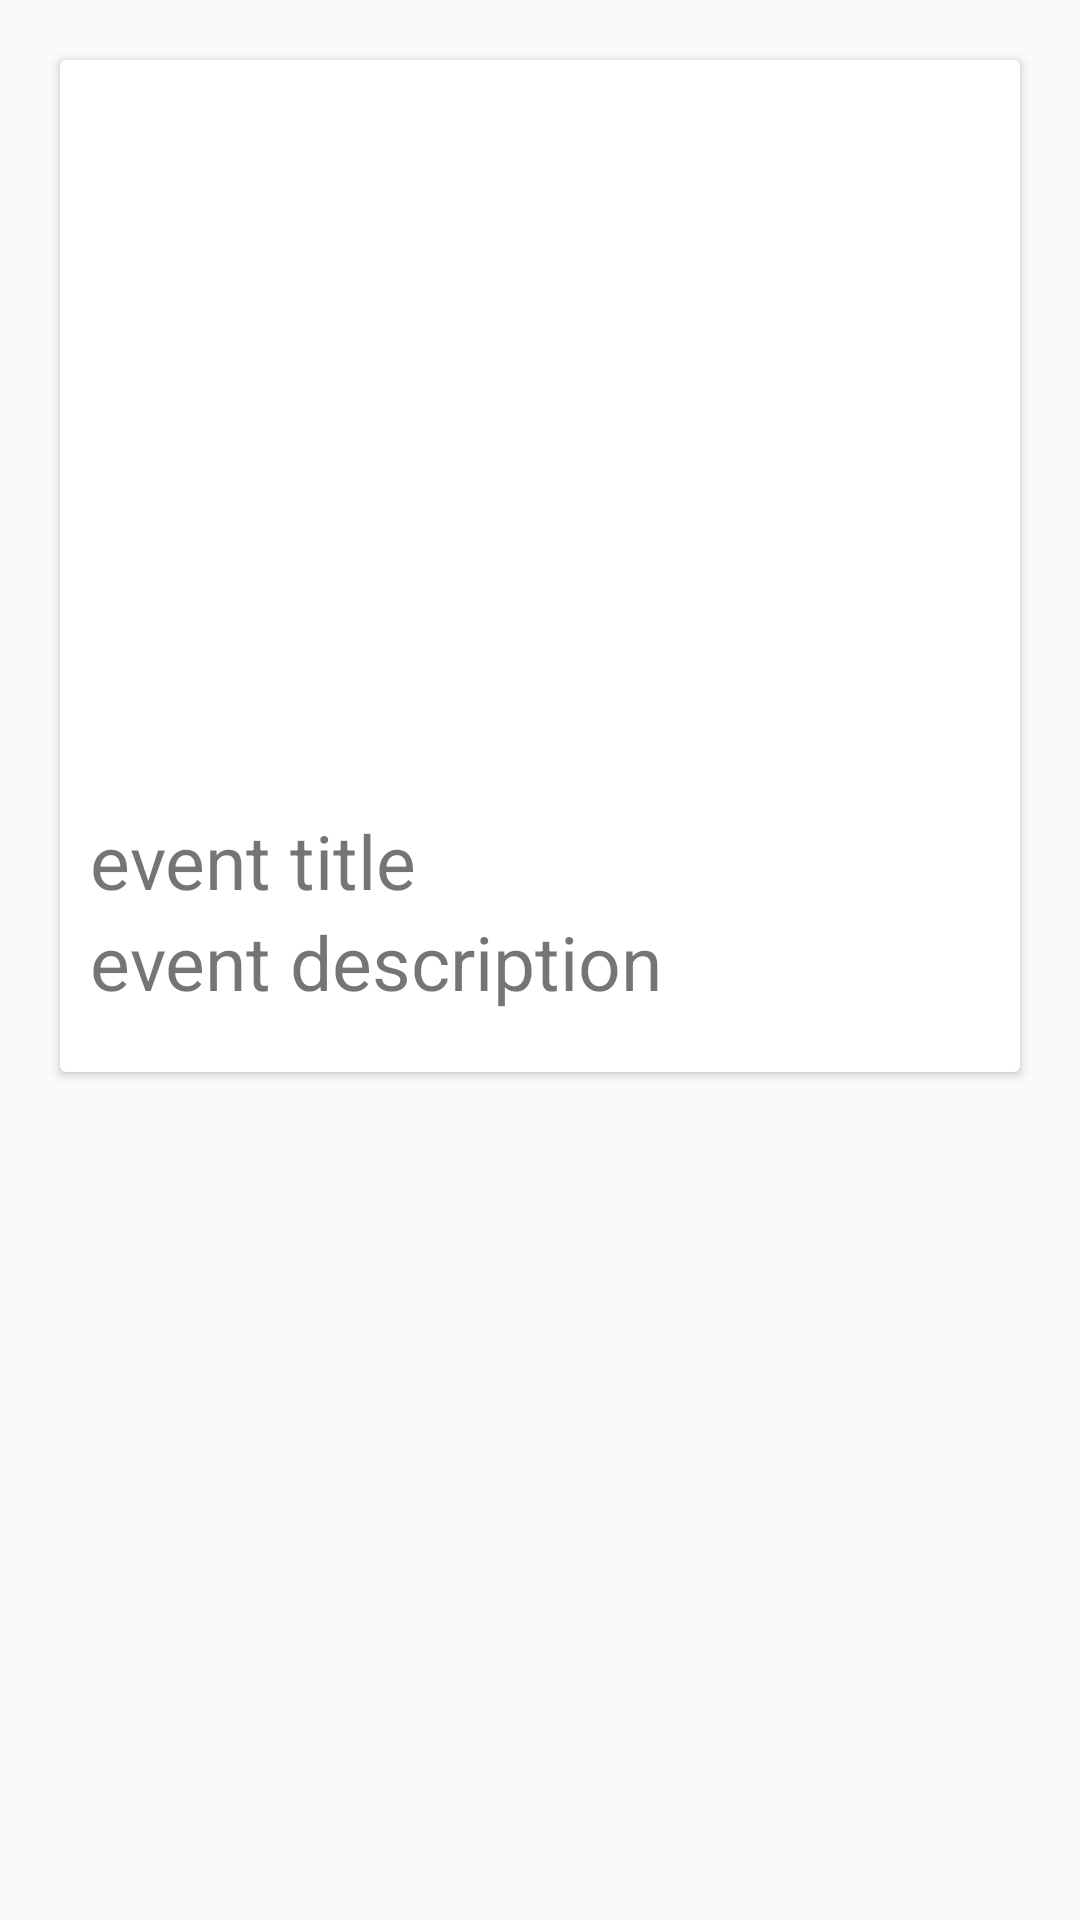

Layout XML and referenced resources for this Android screen:
<!-- AndroidManifest.xml: application theme AppTheme -->
<!-- res/layout/activity_event.xml -->
<?xml version="1.0" encoding="utf-8"?>
<RelativeLayout xmlns:android="http://schemas.android.com/apk/res/android"
    xmlns:app="http://schemas.android.com/apk/res-auto"
    xmlns:tools="http://schemas.android.com/tools"
    android:layout_width="match_parent"
    android:layout_height="match_parent"
    tools:context=".eventActivity">

    <androidx.cardview.widget.CardView
        android:layout_width="match_parent"
        android:layout_marginTop="20dp"
        android:layout_marginHorizontal="20dp"
        android:layout_height="wrap_content">
        <RelativeLayout
            android:layout_width="match_parent"
            android:layout_height="match_parent">
        <ImageView
            android:id="@+id/iv"
            android:layout_width="200dp"
            android:layout_height="200dp"
            android:layout_marginTop="50dp"
            android:layout_centerHorizontal="true"
            android:src="@drawable/ic_person_black_24dp"/>

            <TextView
                android:id="@+id/event_title"
                android:layout_width="wrap_content"
                android:layout_height="wrap_content"
                android:layout_marginLeft="10dp"
                android:layout_below="@id/iv"
                android:text="event title"
                android:textSize="25sp" />

            <TextView
                android:id="@+id/event_description"
                android:layout_width="wrap_content"
                android:layout_height="wrap_content"
                android:layout_marginLeft="10dp"
                android:layout_below="@id/event_title"
                android:text="event description"
                android:textSize="25sp" 
                android:layout_marginBottom="20dp"/>


        </RelativeLayout>
    </androidx.cardview.widget.CardView>

</RelativeLayout>
<!-- resources referenced by this layout -->
<resources>
  <style name="AppTheme" parent="Theme.AppCompat.Light.NoActionBar">
          
          <item name="colorPrimary">@color/colorPrimary</item>
          <item name="colorPrimaryDark">@color/colorPrimaryDark</item>
          <item name="colorAccent">@color/colorAccent</item>
          <item name="android:spinnerDropDownItemStyle">@style/mySpinnerItemStyle</item>
      </style>
  <color name="colorPrimary">#2196f3</color>
  <color name="colorPrimaryDark">#0069c0</color>
  <color name="colorAccent">#D81B60</color>
  <style name="mySpinnerItemStyle" parent="@android:style/Widget.Holo.DropDownItem.Spinner">
          <item name="android:textColor">@color/my_spinner_text_color</item>
      </style>
  <color name="my_spinner_text_color">#fff</color>
</resources>
